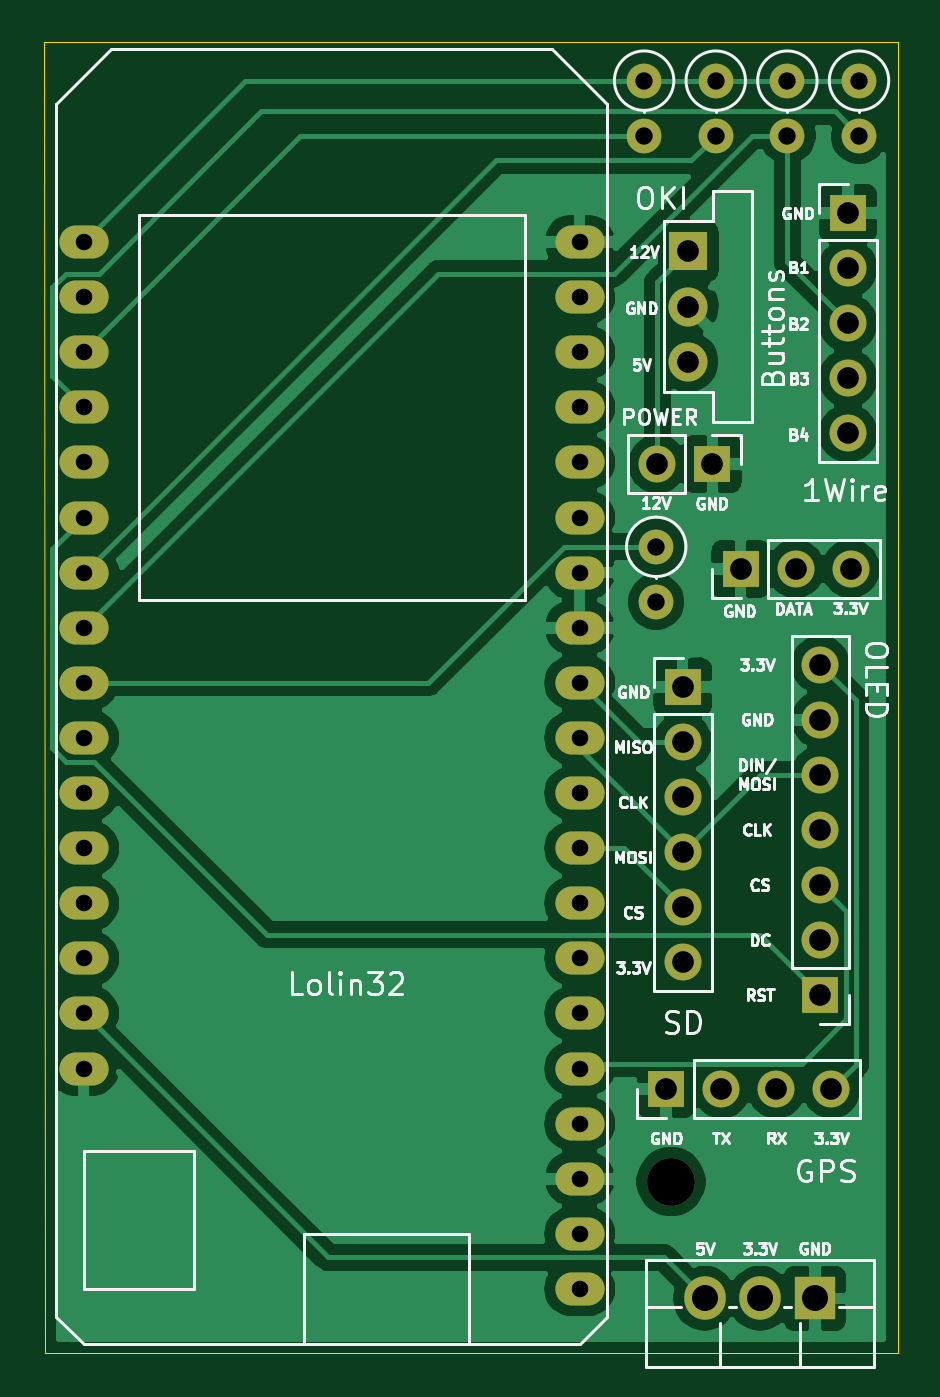
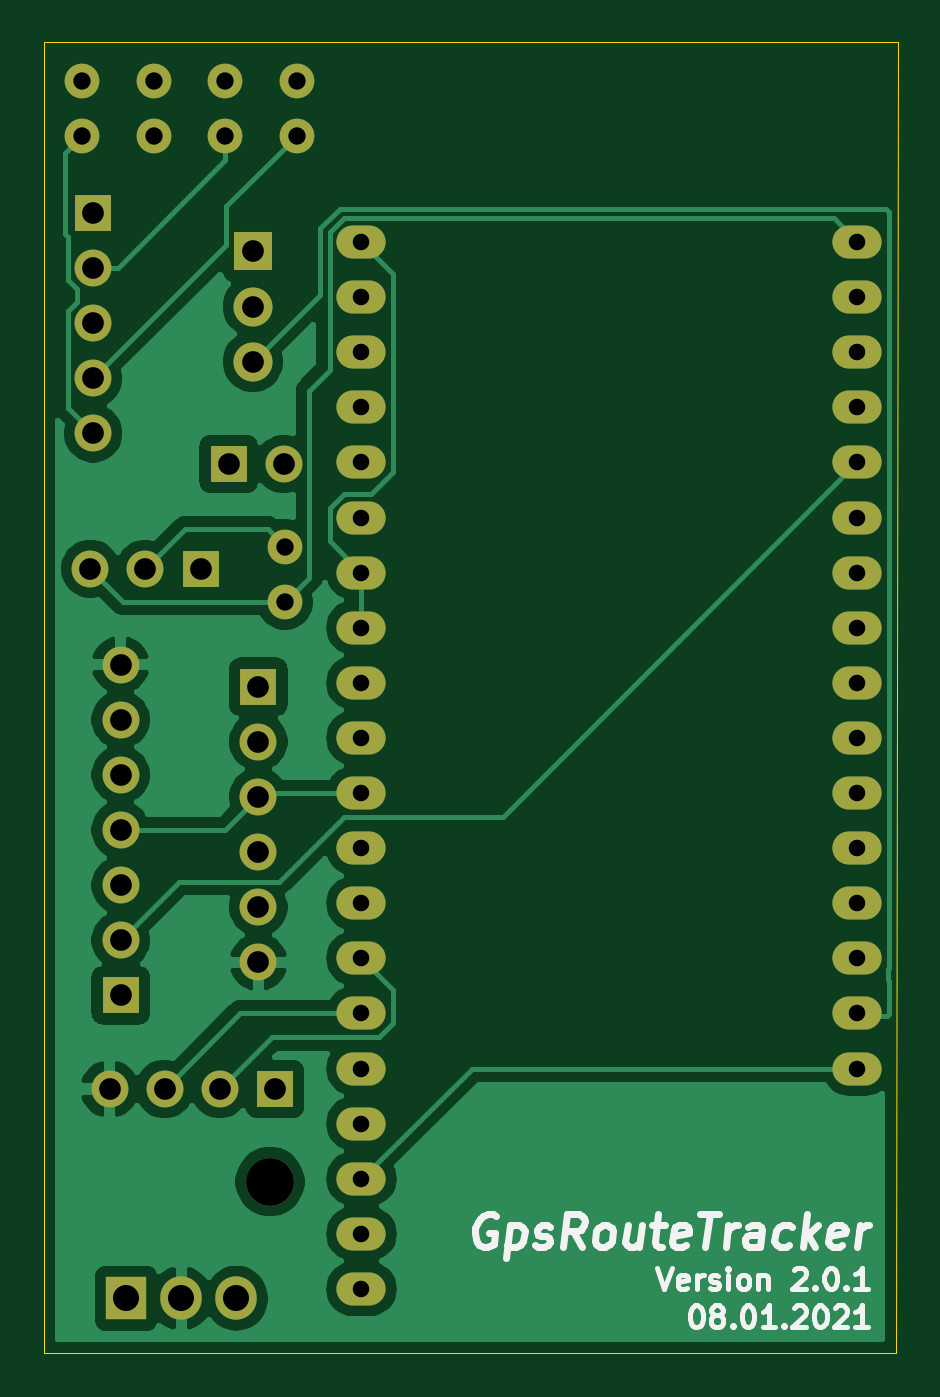
Circuit board: 9 layer files. Board 39.4 x 60.5 mm.
- bottom_copper: GpsRouteTracker-B_Cu.gbr (54246 bytes)
- bottom_mask: GpsRouteTracker-B_Mask.gbr (2933 bytes)
- bottom_silk: GpsRouteTracker-B_SilkS.gbr (11952 bytes)
- outline: GpsRouteTracker-Edge_Cuts.gbr (755 bytes)
- top_copper: GpsRouteTracker-F_Cu.gbr (75458 bytes)
- top_mask: GpsRouteTracker-F_Mask.gbr (2933 bytes)
- top_silk: GpsRouteTracker-F_SilkS.gbr (41212 bytes)
- drill: GpsRouteTracker-NPTH.drl (374 bytes)
- drill: GpsRouteTracker-PTH.drl (1885 bytes)

=== bottom_copper: GpsRouteTracker-B_Cu.gbr (54246 bytes, source omitted) ===
=== bottom_mask: GpsRouteTracker-B_Mask.gbr ===
G04 #@! TF.GenerationSoftware,KiCad,Pcbnew,(5.1.8-0-10_14)*
G04 #@! TF.CreationDate,2021-01-25T13:15:20+01:00*
G04 #@! TF.ProjectId,GpsRouteTracker,47707352-6f75-4746-9554-7261636b6572,2.0.0*
G04 #@! TF.SameCoordinates,Original*
G04 #@! TF.FileFunction,Soldermask,Bot*
G04 #@! TF.FilePolarity,Negative*
%FSLAX46Y46*%
G04 Gerber Fmt 4.6, Leading zero omitted, Abs format (unit mm)*
G04 Created by KiCad (PCBNEW (5.1.8-0-10_14)) date 2021-01-25 13:15:20*
%MOMM*%
%LPD*%
G01*
G04 APERTURE LIST*
%ADD10O,1.600000X1.600000*%
%ADD11C,1.600000*%
%ADD12O,2.268000X1.524000*%
%ADD13C,2.200000*%
%ADD14R,1.700000X1.700000*%
%ADD15O,1.700000X1.700000*%
%ADD16R,1.905000X2.000000*%
%ADD17O,1.905000X2.000000*%
%ADD18C,1.800000*%
%ADD19R,1.800000X1.800000*%
G04 APERTURE END LIST*
D10*
X145542000Y-66294000D03*
D11*
X145542000Y-63754000D03*
D12*
X113105001Y-71195001D03*
X113105001Y-73735001D03*
X113105001Y-76275001D03*
X113105001Y-78815001D03*
X113105001Y-81355001D03*
X113105001Y-83895001D03*
X113105001Y-86435001D03*
X113105001Y-88975001D03*
X113105001Y-91515001D03*
X113105001Y-94055001D03*
X113105001Y-96595001D03*
X113105001Y-99135001D03*
X113105001Y-101675001D03*
X113105001Y-104215001D03*
X113105001Y-106755001D03*
X113105001Y-109295001D03*
X135965001Y-71195001D03*
X135965001Y-73735001D03*
X135965001Y-76275001D03*
X135965001Y-78815001D03*
X135965001Y-81355001D03*
X135965001Y-83895001D03*
X135965001Y-86435001D03*
X135965001Y-88975001D03*
X135965001Y-91515001D03*
X135965001Y-94055001D03*
X135965001Y-96595001D03*
X135965001Y-99135001D03*
X135965001Y-101675001D03*
X135965001Y-104215001D03*
X135965001Y-106755001D03*
X135965001Y-109295001D03*
X135965001Y-111835001D03*
X135965001Y-114375001D03*
X135965001Y-116915001D03*
X135965001Y-119455001D03*
D11*
X138938000Y-63754000D03*
D10*
X138938000Y-66294000D03*
D13*
X140182600Y-114503200D03*
D14*
X140716000Y-91694000D03*
D15*
X140716000Y-94234000D03*
X140716000Y-96774000D03*
X140716000Y-99314000D03*
X140716000Y-101854000D03*
X140716000Y-104394000D03*
D14*
X147066000Y-105918000D03*
D15*
X147066000Y-103378000D03*
X147066000Y-100838000D03*
X147066000Y-98298000D03*
X147066000Y-95758000D03*
X147066000Y-93218000D03*
X147066000Y-90678000D03*
D11*
X142240000Y-63754000D03*
D10*
X142240000Y-66294000D03*
X139496800Y-87782400D03*
D11*
X139496800Y-85242400D03*
D14*
X143383000Y-86258400D03*
D15*
X145923000Y-86258400D03*
X148463000Y-86258400D03*
D14*
X139954000Y-110236000D03*
D15*
X142494000Y-110236000D03*
X145034000Y-110236000D03*
X147574000Y-110236000D03*
D16*
X146812000Y-119888000D03*
D17*
X144272000Y-119888000D03*
X141732000Y-119888000D03*
D14*
X148336000Y-69850000D03*
D15*
X148336000Y-72390000D03*
X148336000Y-74930000D03*
X148336000Y-77470000D03*
X148336000Y-80010000D03*
D11*
X148844000Y-63754000D03*
D10*
X148844000Y-66294000D03*
D18*
X140970000Y-76708000D03*
X140970000Y-74168000D03*
D19*
X140970000Y-71628000D03*
D14*
X142087600Y-81432400D03*
D15*
X139547600Y-81432400D03*
M02*

=== bottom_silk: GpsRouteTracker-B_SilkS.gbr (11952 bytes, source omitted) ===
=== outline: GpsRouteTracker-Edge_Cuts.gbr ===
G04 #@! TF.GenerationSoftware,KiCad,Pcbnew,(5.1.8-0-10_14)*
G04 #@! TF.CreationDate,2021-01-25T13:15:20+01:00*
G04 #@! TF.ProjectId,GpsRouteTracker,47707352-6f75-4746-9554-7261636b6572,2.0.0*
G04 #@! TF.SameCoordinates,Original*
G04 #@! TF.FileFunction,Profile,NP*
%FSLAX46Y46*%
G04 Gerber Fmt 4.6, Leading zero omitted, Abs format (unit mm)*
G04 Created by KiCad (PCBNEW (5.1.8-0-10_14)) date 2021-01-25 13:15:20*
%MOMM*%
%LPD*%
G01*
G04 APERTURE LIST*
G04 #@! TA.AperFunction,Profile*
%ADD10C,0.050000*%
G04 #@! TD*
G04 APERTURE END LIST*
D10*
X111302800Y-122428000D02*
X111252000Y-61976000D01*
X150622000Y-122428000D02*
X111302800Y-122428000D01*
X150622000Y-61976000D02*
X150622000Y-122428000D01*
X111252000Y-61976000D02*
X150622000Y-61976000D01*
M02*

=== top_copper: GpsRouteTracker-F_Cu.gbr (75458 bytes, source omitted) ===
=== top_mask: GpsRouteTracker-F_Mask.gbr ===
G04 #@! TF.GenerationSoftware,KiCad,Pcbnew,(5.1.8-0-10_14)*
G04 #@! TF.CreationDate,2021-01-25T13:15:20+01:00*
G04 #@! TF.ProjectId,GpsRouteTracker,47707352-6f75-4746-9554-7261636b6572,2.0.0*
G04 #@! TF.SameCoordinates,Original*
G04 #@! TF.FileFunction,Soldermask,Top*
G04 #@! TF.FilePolarity,Negative*
%FSLAX46Y46*%
G04 Gerber Fmt 4.6, Leading zero omitted, Abs format (unit mm)*
G04 Created by KiCad (PCBNEW (5.1.8-0-10_14)) date 2021-01-25 13:15:20*
%MOMM*%
%LPD*%
G01*
G04 APERTURE LIST*
%ADD10O,1.600000X1.600000*%
%ADD11C,1.600000*%
%ADD12O,2.268000X1.524000*%
%ADD13C,2.200000*%
%ADD14R,1.700000X1.700000*%
%ADD15O,1.700000X1.700000*%
%ADD16R,1.905000X2.000000*%
%ADD17O,1.905000X2.000000*%
%ADD18C,1.800000*%
%ADD19R,1.800000X1.800000*%
G04 APERTURE END LIST*
D10*
X145542000Y-66294000D03*
D11*
X145542000Y-63754000D03*
D12*
X113105001Y-71195001D03*
X113105001Y-73735001D03*
X113105001Y-76275001D03*
X113105001Y-78815001D03*
X113105001Y-81355001D03*
X113105001Y-83895001D03*
X113105001Y-86435001D03*
X113105001Y-88975001D03*
X113105001Y-91515001D03*
X113105001Y-94055001D03*
X113105001Y-96595001D03*
X113105001Y-99135001D03*
X113105001Y-101675001D03*
X113105001Y-104215001D03*
X113105001Y-106755001D03*
X113105001Y-109295001D03*
X135965001Y-71195001D03*
X135965001Y-73735001D03*
X135965001Y-76275001D03*
X135965001Y-78815001D03*
X135965001Y-81355001D03*
X135965001Y-83895001D03*
X135965001Y-86435001D03*
X135965001Y-88975001D03*
X135965001Y-91515001D03*
X135965001Y-94055001D03*
X135965001Y-96595001D03*
X135965001Y-99135001D03*
X135965001Y-101675001D03*
X135965001Y-104215001D03*
X135965001Y-106755001D03*
X135965001Y-109295001D03*
X135965001Y-111835001D03*
X135965001Y-114375001D03*
X135965001Y-116915001D03*
X135965001Y-119455001D03*
D11*
X138938000Y-63754000D03*
D10*
X138938000Y-66294000D03*
D13*
X140182600Y-114503200D03*
D14*
X140716000Y-91694000D03*
D15*
X140716000Y-94234000D03*
X140716000Y-96774000D03*
X140716000Y-99314000D03*
X140716000Y-101854000D03*
X140716000Y-104394000D03*
D14*
X147066000Y-105918000D03*
D15*
X147066000Y-103378000D03*
X147066000Y-100838000D03*
X147066000Y-98298000D03*
X147066000Y-95758000D03*
X147066000Y-93218000D03*
X147066000Y-90678000D03*
D11*
X142240000Y-63754000D03*
D10*
X142240000Y-66294000D03*
X139496800Y-87782400D03*
D11*
X139496800Y-85242400D03*
D14*
X143383000Y-86258400D03*
D15*
X145923000Y-86258400D03*
X148463000Y-86258400D03*
D14*
X139954000Y-110236000D03*
D15*
X142494000Y-110236000D03*
X145034000Y-110236000D03*
X147574000Y-110236000D03*
D16*
X146812000Y-119888000D03*
D17*
X144272000Y-119888000D03*
X141732000Y-119888000D03*
D14*
X148336000Y-69850000D03*
D15*
X148336000Y-72390000D03*
X148336000Y-74930000D03*
X148336000Y-77470000D03*
X148336000Y-80010000D03*
D11*
X148844000Y-63754000D03*
D10*
X148844000Y-66294000D03*
D18*
X140970000Y-76708000D03*
X140970000Y-74168000D03*
D19*
X140970000Y-71628000D03*
D14*
X142087600Y-81432400D03*
D15*
X139547600Y-81432400D03*
M02*

=== top_silk: GpsRouteTracker-F_SilkS.gbr (41212 bytes, source omitted) ===
=== drill: GpsRouteTracker-NPTH.drl ===
M48
; DRILL file {KiCad (6.0.7-1)-1} date 2022 August 30, Tuesday 20:10:00
; FORMAT={-:-/ absolute / metric / decimal}
; #@! TF.CreationDate,2022-08-30T20:10:00+02:00
; #@! TF.GenerationSoftware,Kicad,Pcbnew,(6.0.7-1)-1
; #@! TF.FileFunction,NonPlated,1,2,NPTH
FMAT,2
METRIC
; #@! TA.AperFunction,NonPlated,NPTH,ComponentDrill
T1C2.200
%
G90
G05
T1
X140.183Y-114.503
T0
M30

=== drill: GpsRouteTracker-PTH.drl ===
M48
; DRILL file {KiCad (6.0.7-1)-1} date 2022 August 30, Tuesday 20:10:00
; FORMAT={-:-/ absolute / metric / decimal}
; #@! TF.CreationDate,2022-08-30T20:10:00+02:00
; #@! TF.GenerationSoftware,Kicad,Pcbnew,(6.0.7-1)-1
; #@! TF.FileFunction,Plated,1,2,PTH
FMAT,2
METRIC
; #@! TA.AperFunction,Plated,PTH,ComponentDrill
T1C0.762
; #@! TA.AperFunction,Plated,PTH,ComponentDrill
T2C0.800
; #@! TA.AperFunction,Plated,PTH,ComponentDrill
T3C1.000
; #@! TA.AperFunction,Plated,PTH,ComponentDrill
T4C1.200
%
G90
G05
T1
X113.105Y-71.195
X113.105Y-73.735
X113.105Y-76.275
X113.105Y-78.815
X113.105Y-81.355
X113.105Y-83.895
X113.105Y-86.435
X113.105Y-88.975
X113.105Y-91.515
X113.105Y-94.055
X113.105Y-96.595
X113.105Y-99.135
X113.105Y-101.675
X113.105Y-104.215
X113.105Y-106.755
X113.105Y-109.295
X135.965Y-71.195
X135.965Y-73.735
X135.965Y-76.275
X135.965Y-78.815
X135.965Y-81.355
X135.965Y-83.895
X135.965Y-86.435
X135.965Y-88.975
X135.965Y-91.515
X135.965Y-94.055
X135.965Y-96.595
X135.965Y-99.135
X135.965Y-101.675
X135.965Y-104.215
X135.965Y-106.755
X135.965Y-109.295
X135.965Y-111.835
X135.965Y-114.375
X135.965Y-116.915
X135.965Y-119.455
T2
X138.938Y-63.754
X138.938Y-66.294
X139.497Y-85.242
X139.497Y-87.782
X142.24Y-63.754
X142.24Y-66.294
X145.542Y-63.754
X145.542Y-66.294
X148.844Y-63.754
X148.844Y-66.294
T3
X139.548Y-81.432
X139.954Y-110.236
X140.716Y-91.694
X140.716Y-94.234
X140.716Y-96.774
X140.716Y-99.314
X140.716Y-101.854
X140.716Y-104.394
X140.97Y-71.628
X140.97Y-74.168
X140.97Y-76.708
X142.088Y-81.432
X142.494Y-110.236
X143.383Y-86.258
X145.034Y-110.236
X145.923Y-86.258
X147.066Y-90.678
X147.066Y-93.218
X147.066Y-95.758
X147.066Y-98.298
X147.066Y-100.838
X147.066Y-103.378
X147.066Y-105.918
X147.574Y-110.236
X148.336Y-69.85
X148.336Y-72.39
X148.336Y-74.93
X148.336Y-77.47
X148.336Y-80.01
X148.463Y-86.258
T4
X141.732Y-119.888
X144.272Y-119.888
X146.812Y-119.888
T0
M30

